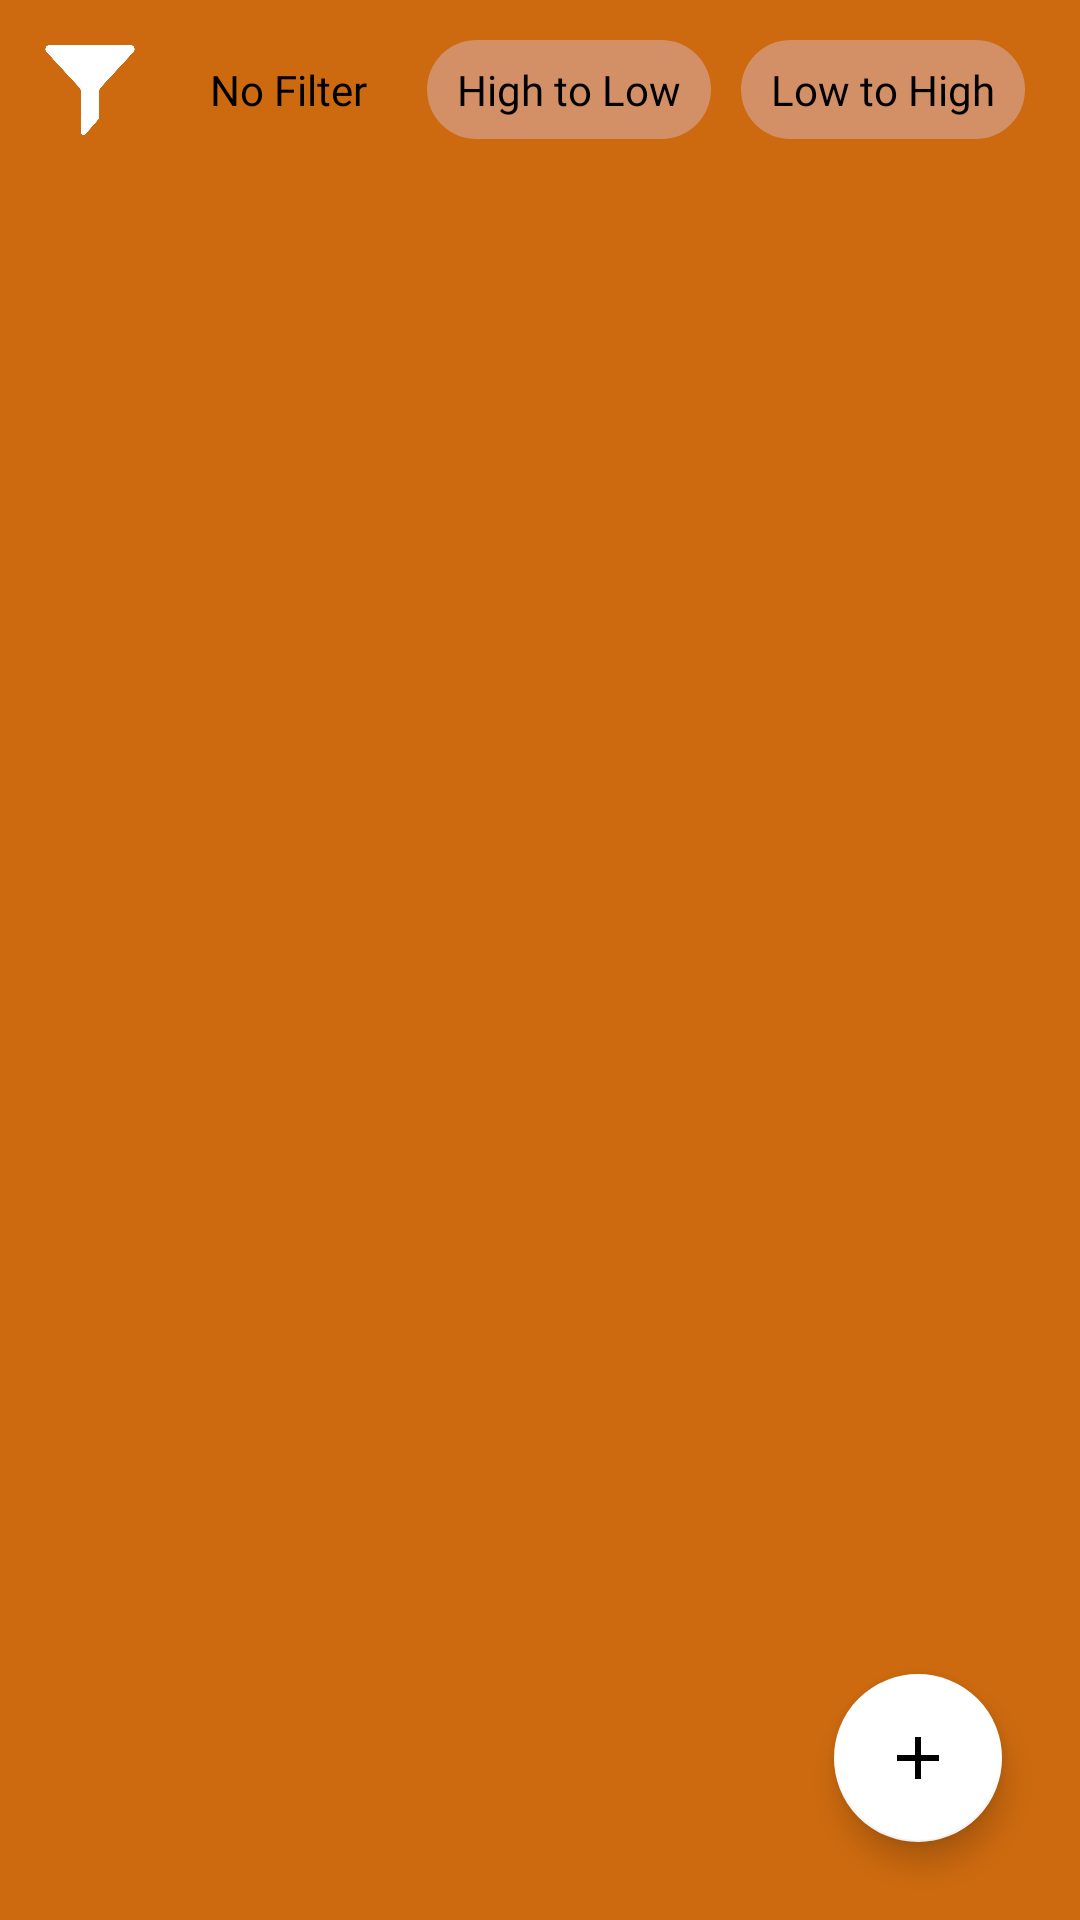

This screen was rendered from an Android layout file. Write that file and the resources it references.
<!-- AndroidManifest.xml: application theme Theme.Notes -->
<!-- res/layout/activity_main.xml -->
<?xml version="1.0" encoding="utf-8"?>
<RelativeLayout xmlns:android="http://schemas.android.com/apk/res/android"
    xmlns:app="http://schemas.android.com/apk/res-auto"
    xmlns:tools="http://schemas.android.com/tools"
    android:layout_width="match_parent"
    android:layout_height="match_parent"
    android:background="@color/brown1"
    tools:context=".MainActivity">

    <LinearLayout
        android:id="@+id/filter"
        android:layout_width="match_parent"
        android:layout_height="wrap_content"
        android:orientation="horizontal"
        android:layout_margin="5dp">

    <ImageView
        android:layout_width="30dp"
        android:layout_height="30dp"
        android:layout_margin="10dp"
        android:background="@drawable/filter"/>

        <TextView
            android:id="@+id/nofilter"
            android:text="No Filter"
            android:fontFamily="@font/roboto_bold"
            android:textColor="@color/black"
            android:background="@drawable/filter_selected_shape"
            android:layout_width="wrap_content"
            android:layout_height="wrap_content"
            android:layout_gravity="center_vertical"
            android:paddingStart="10dp"
            android:paddingEnd="10dp"
            android:paddingTop="7dp"
            android:paddingBottom="7dp"
            android:layout_margin="5dp"/>

        <TextView
            android:id="@+id/hightolow"
            android:text="High to Low"
            android:fontFamily="@font/roboto_bold"
            android:textColor="@color/black"
            android:background="@drawable/filter_un_shape"
            android:layout_width="wrap_content"
            android:layout_height="wrap_content"
            android:layout_gravity="center_vertical"
            android:paddingStart="10dp"
            android:paddingEnd="10dp"
            android:paddingTop="7dp"
            android:paddingBottom="7dp"
            android:layout_margin="5dp"
            />

        <TextView
            android:id="@+id/lowtohigh"
            android:fontFamily="@font/roboto_bold"
            android:text="Low to High"
            android:textColor="@color/black"
            android:background="@drawable/filter_un_shape"
            android:layout_width="wrap_content"
            android:layout_height="wrap_content"
            android:layout_gravity="center_vertical"
            android:paddingStart="10dp"
            android:paddingEnd="10dp"
            android:paddingTop="7dp"
            android:paddingBottom="7dp"
            android:layout_margin="5dp"/>

    </LinearLayout>


    <androidx.recyclerview.widget.RecyclerView
        android:id="@+id/notesRecycler"
        android:layout_width="match_parent"
        android:layout_height="match_parent"
        android:layout_below="@+id/filter" />

    <com.google.android.material.floatingactionbutton.FloatingActionButton
        android:id="@+id/newNotesBtn"
        android:layout_width="match_parent"
        android:layout_height="wrap_content"
        android:layout_alignParentRight="true"
        android:layout_alignParentBottom="true"
        android:layout_marginStart="26dp"
        android:layout_marginLeft="26dp"
        android:layout_marginTop="26dp"
        android:layout_marginEnd="26dp"
        android:layout_marginRight="26dp"
        android:layout_marginBottom="26dp"
        android:src="@drawable/add"
        app:backgroundTint="@color/white" />
</RelativeLayout>
<!-- resources referenced by this layout -->
<resources>
  <color name="black">#FF000000</color>
  <color name="brown1">#CD6A0F</color>
  <color name="white">#FFFFFFFF</color>
  <!-- drawable add (drawable) -->
  <vector android:height="48dp" android:tint="#E07C0B"
      android:viewportHeight="24" android:viewportWidth="24"
      android:width="48dp" xmlns:android="http://schemas.android.com/apk/res/android">
      <path android:fillColor="@android:color/white" android:pathData="M19,13h-6v6h-2v-6H5v-2h6V5h2v6h6v2z"/>
  </vector>
  <!-- drawable filter: png bitmap (drawable, 10172 bytes) -->
  <!-- drawable filter_un_shape (drawable) -->
  <?xml version="1.0" encoding="utf-8"?>
  <shape android:shape="rectangle" xmlns:android="http://schemas.android.com/apk/res/android">
  <solid android:color="#D38F65"/>
      <corners android:radius="100dp"/>
  
  </shape>
  <style name="Theme.Notes" parent="Theme.MaterialComponents.DayNight.DarkActionBar">
          
          <item name="colorPrimary">@color/brown</item>
          <item name="colorPrimaryVariant">@color/brown</item>
          <item name="colorOnPrimary">@color/white</item>
  
          
          <item name="colorSecondary">@color/teal_200</item>
          <item name="colorSecondaryVariant">@color/teal_700</item>
          <item name="colorOnSecondary">@color/black</item>
          
          <item name="android:statusBarColor" tools:targetApi="l">?attr/colorPrimaryVariant</item>
          
      </style>
  <color name="brown">#d66d2b</color>
  <color name="teal_200">#FF03DAC5</color>
  <color name="teal_700">#FF018786</color>
</resources>
